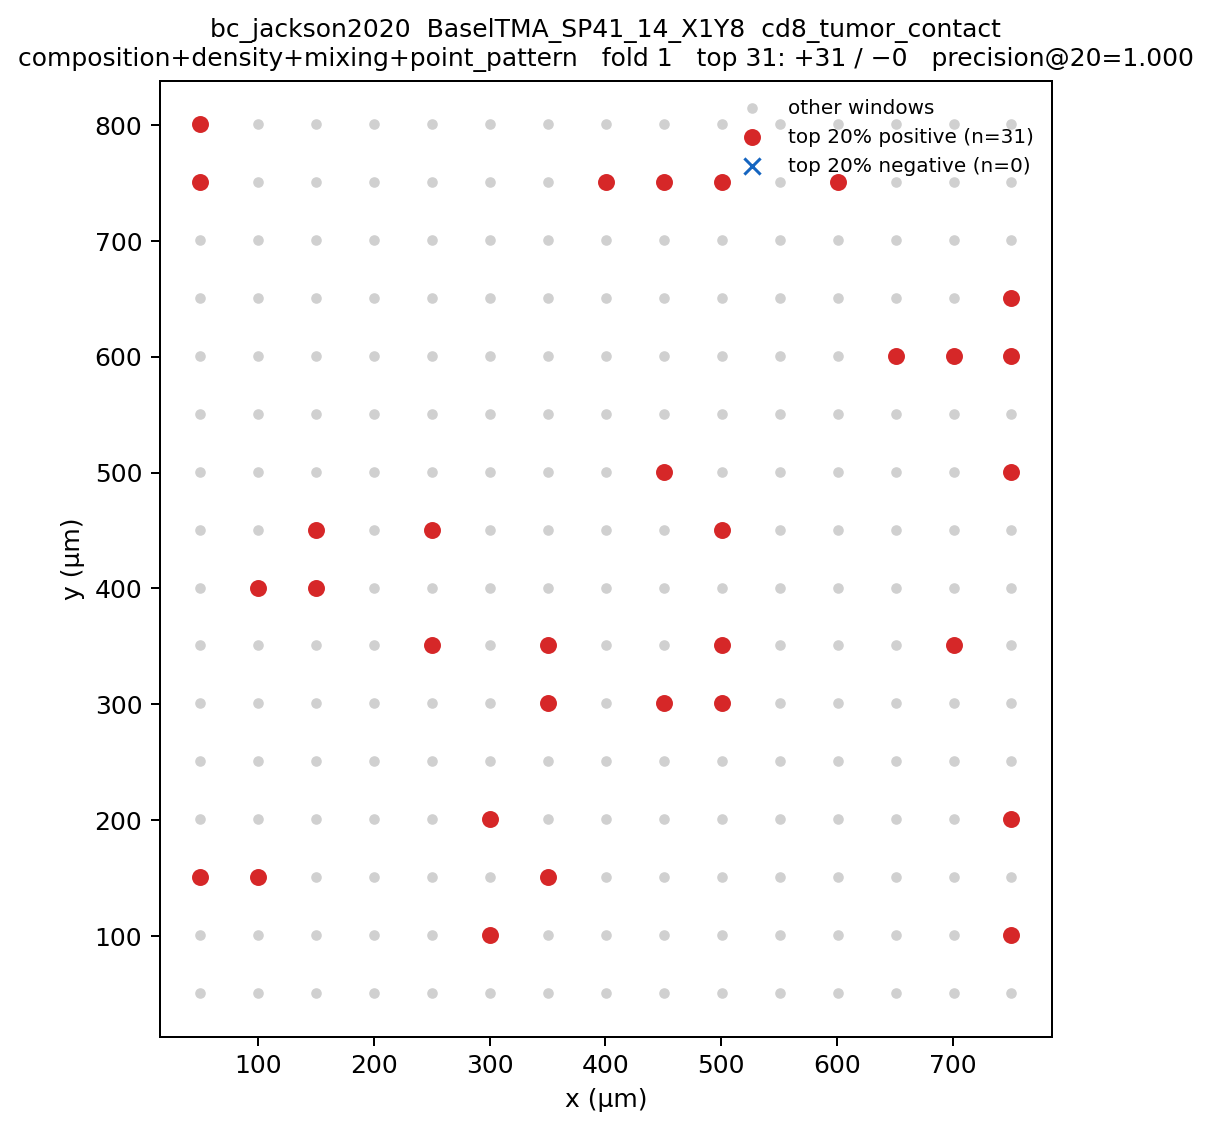

Source data for this figure (header and first rows):
region_id, window_id, cx_um, cy_um, y_w, p_w, in_top20
BaselTMA_SP41_14_X1Y8, 0, 50.43, 50.83, 0.0, 0.3243, False
BaselTMA_SP41_14_X1Y8, 1, 50.43, 100.8, 0.0, 0.01406, False
BaselTMA_SP41_14_X1Y8, 2, 50.43, 150.8, 1.0, 0.9592, True
BaselTMA_SP41_14_X1Y8, 3, 50.43, 200.8, , 0.9857, False
BaselTMA_SP41_14_X1Y8, 4, 50.43, 250.8, , 0.609, False
BaselTMA_SP41_14_X1Y8, 5, 50.43, 300.8, , 0.09438, False
BaselTMA_SP41_14_X1Y8, 6, 50.43, 350.8, , 0.809, False
BaselTMA_SP41_14_X1Y8, 7, 50.43, 400.8, , 0.9928, False
BaselTMA_SP41_14_X1Y8, 8, 50.43, 450.8, , 0.9804, False
BaselTMA_SP41_14_X1Y8, 9, 50.43, 500.8, 0.0, 0.0126, False
BaselTMA_SP41_14_X1Y8, 10, 50.43, 550.8, , 0.4572, False
BaselTMA_SP41_14_X1Y8, 11, 50.43, 600.8, , 0.4476, False
BaselTMA_SP41_14_X1Y8, 12, 50.43, 650.8, , 0.5916, False
BaselTMA_SP41_14_X1Y8, 13, 50.43, 700.8, 1.0, 0.464, False
BaselTMA_SP41_14_X1Y8, 14, 50.43, 750.8, 1.0, 0.7492, True
BaselTMA_SP41_14_X1Y8, 15, 50.43, 800.8, 1.0, 0.8688, True
BaselTMA_SP41_14_X1Y8, 16, 100.4, 50.83, 0.0, 0.03435, False
BaselTMA_SP41_14_X1Y8, 17, 100.4, 100.8, 0.0, 0.1344, False
BaselTMA_SP41_14_X1Y8, 18, 100.4, 150.8, 1.0, 0.8992, True
BaselTMA_SP41_14_X1Y8, 19, 100.4, 200.8, 1.0, 0.3729, False
BaselTMA_SP41_14_X1Y8, 20, 100.4, 250.8, , 0.006954, False
BaselTMA_SP41_14_X1Y8, 21, 100.4, 300.8, 0.0, 0.02283, False
BaselTMA_SP41_14_X1Y8, 22, 100.4, 350.8, , 0.4649, False
BaselTMA_SP41_14_X1Y8, 23, 100.4, 400.8, 1.0, 0.921, True
BaselTMA_SP41_14_X1Y8, 24, 100.4, 450.8, 0.0, 0.1583, False
BaselTMA_SP41_14_X1Y8, 25, 100.4, 500.8, 0.0, 0.1408, False
BaselTMA_SP41_14_X1Y8, 26, 100.4, 550.8, 0.0, 0.09546, False
BaselTMA_SP41_14_X1Y8, 27, 100.4, 600.8, 1.0, 0.4607, False
BaselTMA_SP41_14_X1Y8, 28, 100.4, 650.8, , 0.7568, False
BaselTMA_SP41_14_X1Y8, 29, 100.4, 700.8, 1.0, 0.2664, False
BaselTMA_SP41_14_X1Y8, 30, 100.4, 750.8, , 0.2352, False
BaselTMA_SP41_14_X1Y8, 31, 100.4, 800.8, , 0.4988, False
BaselTMA_SP41_14_X1Y8, 32, 150.4, 50.83, 0.0, 0.291, False
BaselTMA_SP41_14_X1Y8, 33, 150.4, 100.8, , 0.3207, False
BaselTMA_SP41_14_X1Y8, 34, 150.4, 150.8, 0.0, 0.03106, False
BaselTMA_SP41_14_X1Y8, 35, 150.4, 200.8, 0.0, 0.007097, False
BaselTMA_SP41_14_X1Y8, 36, 150.4, 250.8, 0.0, 0.06464, False
BaselTMA_SP41_14_X1Y8, 37, 150.4, 300.8, 0.0, 0.00673, False
BaselTMA_SP41_14_X1Y8, 38, 150.4, 350.8, , 0.4547, False
BaselTMA_SP41_14_X1Y8, 39, 150.4, 400.8, 1.0, 0.9514, True
BaselTMA_SP41_14_X1Y8, 40, 150.4, 450.8, 1.0, 0.8214, True
BaselTMA_SP41_14_X1Y8, 41, 150.4, 500.8, 1.0, 0.6438, False
BaselTMA_SP41_14_X1Y8, 42, 150.4, 550.8, , 0.3296, False
BaselTMA_SP41_14_X1Y8, 43, 150.4, 600.8, 0.0, 0.3232, False
BaselTMA_SP41_14_X1Y8, 44, 150.4, 650.8, , 0.4294, False
BaselTMA_SP41_14_X1Y8, 45, 150.4, 700.8, , 0.7727, False
BaselTMA_SP41_14_X1Y8, 46, 150.4, 750.8, , 0.5291, False
BaselTMA_SP41_14_X1Y8, 47, 150.4, 800.8, , 0.3793, False
BaselTMA_SP41_14_X1Y8, 48, 200.4, 50.83, , 0.6958, False
BaselTMA_SP41_14_X1Y8, 49, 200.4, 100.8, 0.0, 0.5276, False
BaselTMA_SP41_14_X1Y8, 50, 200.4, 150.8, 0.0, 0.09288, False
BaselTMA_SP41_14_X1Y8, 51, 200.4, 200.8, 0.0, 0.2249, False
BaselTMA_SP41_14_X1Y8, 52, 200.4, 250.8, 1.0, 0.6018, False
BaselTMA_SP41_14_X1Y8, 53, 200.4, 300.8, 0.0, 0.1531, False
BaselTMA_SP41_14_X1Y8, 54, 200.4, 350.8, , 0.4274, False
BaselTMA_SP41_14_X1Y8, 55, 200.4, 400.8, , 0.7528, False
BaselTMA_SP41_14_X1Y8, 56, 200.4, 450.8, , 0.7701, False
BaselTMA_SP41_14_X1Y8, 57, 200.4, 500.8, , 0.5411, False
BaselTMA_SP41_14_X1Y8, 58, 200.4, 550.8, 1.0, 0.598, False
BaselTMA_SP41_14_X1Y8, 59, 200.4, 600.8, , 0.6663, False
... 180 more rows
